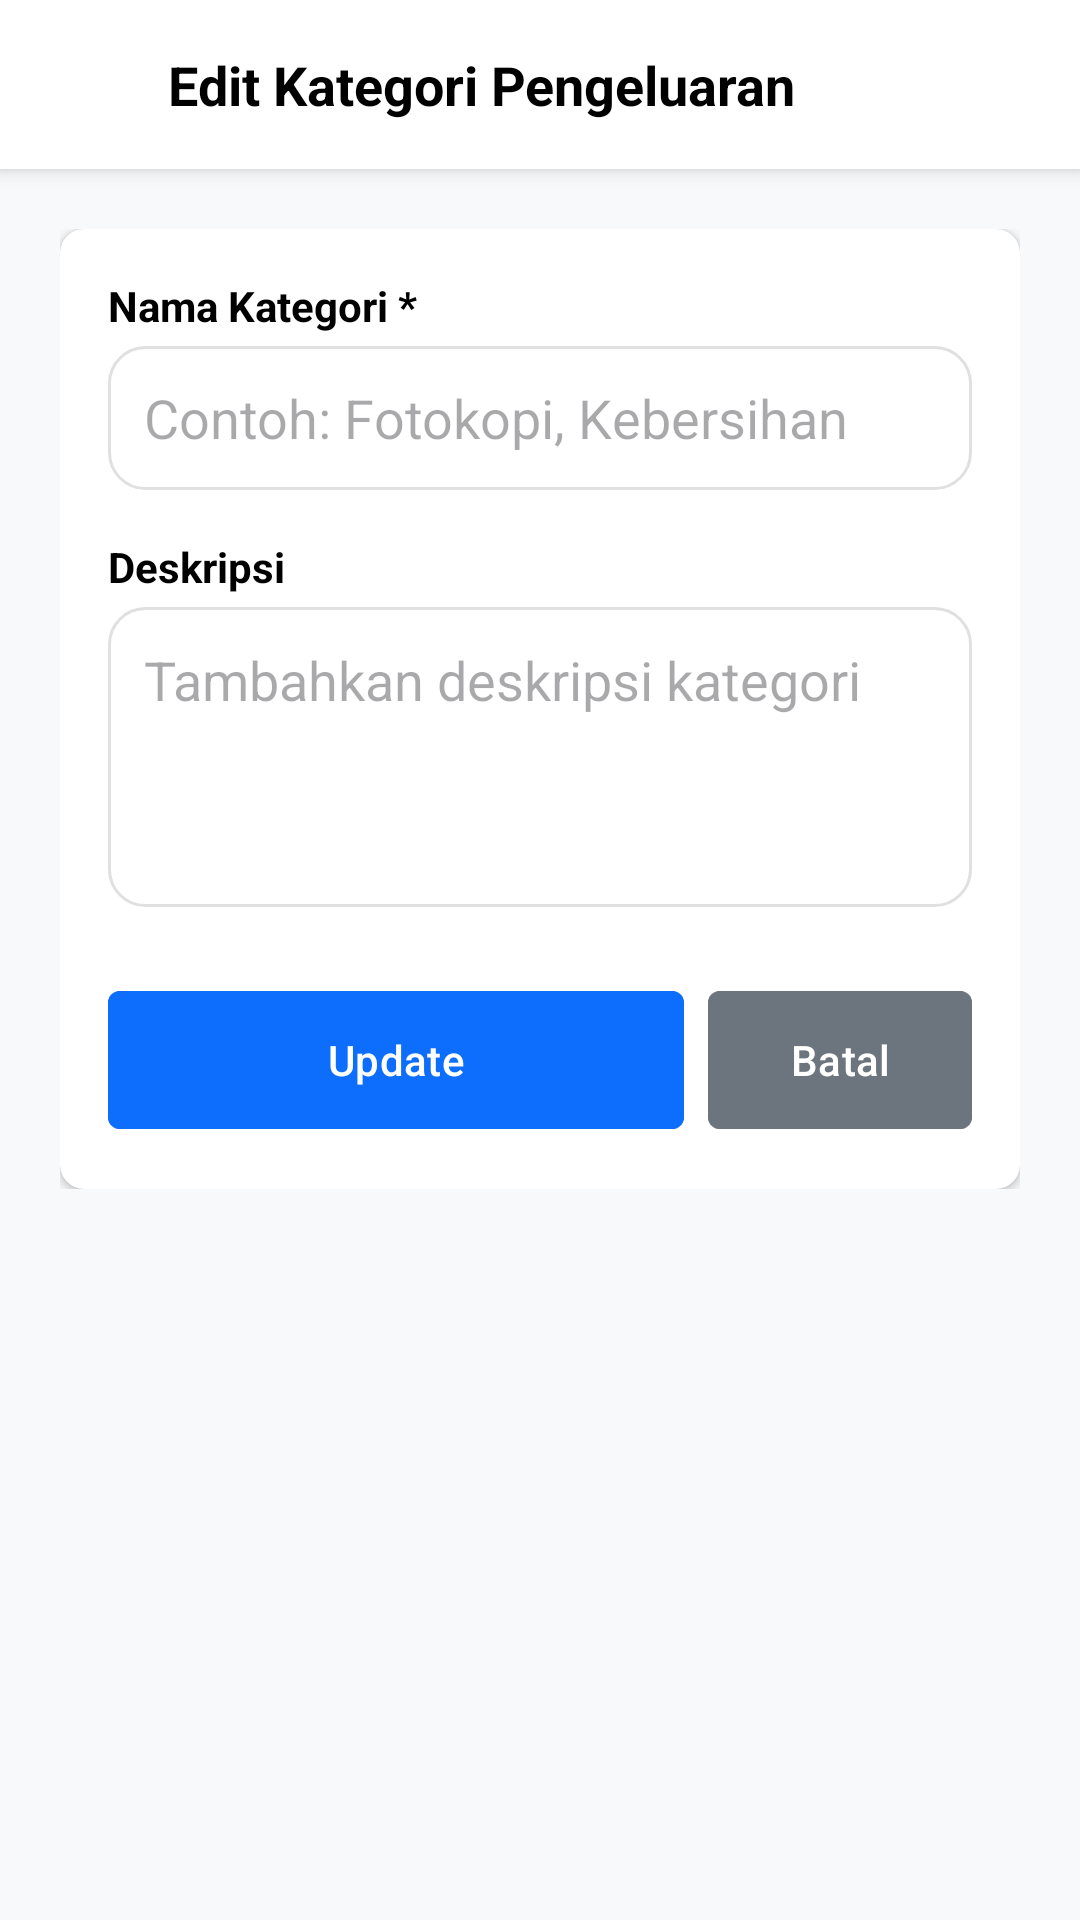

Reconstruct the res/layout file that produces this screen, plus the resources it refers to.
<!-- AndroidManifest.xml: application theme Theme.AplikasiKas -->
<!-- res/layout/activity_edit_expense_category.xml -->
<?xml version="1.0" encoding="utf-8"?>
<LinearLayout xmlns:android="http://schemas.android.com/apk/res/android"
    xmlns:app="http://schemas.android.com/apk/res-auto"
    android:layout_width="match_parent"
    android:layout_height="match_parent"
    android:orientation="vertical"
    android:background="#F8F9FA">

    
    <LinearLayout
        android:layout_width="match_parent"
        android:layout_height="wrap_content"
        android:background="@android:color/white"
        android:elevation="4dp"
        android:padding="16dp"
        android:gravity="center_vertical">

        <ImageView
            android:id="@+id/btnBack"
            android:layout_width="24dp"
            android:layout_height="24dp"
            android:src="@drawable/ic_menu"
            android:rotation="180"
            app:tint="@color/black" />

        <TextView
            android:layout_width="wrap_content"
            android:layout_height="wrap_content"
            android:layout_marginStart="16dp"
            android:text="Edit Kategori Pengeluaran"
            android:textColor="@color/black"
            android:textSize="18sp"
            android:textStyle="bold" />
    </LinearLayout>

    <ScrollView
        android:layout_width="match_parent"
        android:layout_height="match_parent">

        <LinearLayout
            android:layout_width="match_parent"
            android:layout_height="wrap_content"
            android:orientation="vertical"
            android:padding="20dp">

            <androidx.cardview.widget.CardView
                android:layout_width="match_parent"
                android:layout_height="wrap_content"
                app:cardCornerRadius="8dp"
                app:cardElevation="2dp">

                <LinearLayout
                    android:layout_width="match_parent"
                    android:layout_height="wrap_content"
                    android:orientation="vertical"
                    android:padding="16dp">

                    <TextView
                        android:layout_width="wrap_content"
                        android:layout_height="wrap_content"
                        android:text="Nama Kategori *"
                        android:textColor="@color/black"
                        android:textStyle="bold"
                        android:layout_marginBottom="4dp"/>

                    <EditText
                        android:id="@+id/etCategoryName"
                        android:layout_width="match_parent"
                        android:layout_height="48dp"
                        android:background="@drawable/bg_input_field"
                        android:hint="Contoh: Fotokopi, Kebersihan"
                        android:paddingHorizontal="12dp"
                        android:layout_marginBottom="16dp"
                        android:inputType="text"/>

                    <TextView
                        android:layout_width="wrap_content"
                        android:layout_height="wrap_content"
                        android:text="Deskripsi"
                        android:textColor="@color/black"
                        android:textStyle="bold"
                        android:layout_marginBottom="4dp"/>

                    <EditText
                        android:id="@+id/etCategoryDescription"
                        android:layout_width="match_parent"
                        android:layout_height="wrap_content"
                        android:minHeight="100dp"
                        android:background="@drawable/bg_input_field"
                        android:hint="Tambahkan deskripsi kategori"
                        android:padding="12dp"
                        android:gravity="top"
                        android:layout_marginBottom="24dp"
                        android:inputType="textMultiLine"/>

                    <LinearLayout
                        android:layout_width="match_parent"
                        android:layout_height="wrap_content"
                        android:orientation="horizontal">

                        <com.google.android.material.button.MaterialButton
                            android:id="@+id/btnUpdate"
                            android:layout_width="0dp"
                            android:layout_height="54dp"
                            android:layout_weight="1"
                            android:layout_marginEnd="8dp"
                            android:backgroundTint="#0D6EFD"
                            android:text="Update"
                            android:textAllCaps="false"
                            app:cornerRadius="4dp" />

                        <com.google.android.material.button.MaterialButton
                            android:id="@+id/btnCancel"
                            android:layout_width="wrap_content"
                            android:layout_height="54dp"
                            android:backgroundTint="#6C757D"
                            android:text="Batal"
                            android:textAllCaps="false"
                            app:cornerRadius="4dp" />
                    </LinearLayout>
                </LinearLayout>
            </androidx.cardview.widget.CardView>
        </LinearLayout>
    </ScrollView>
</LinearLayout>
<!-- resources referenced by this layout -->
<resources>
  <color name="black">#FF000000</color>
  <!-- drawable bg_input_field (drawable) -->
  <?xml version="1.0" encoding="utf-8"?>
  <shape xmlns:android="http://schemas.android.com/apk/res/android">
      <solid android:color="@android:color/white"/>
      <corners android:radius="12dp"/> <stroke android:width="1dp" android:color="@color/gray_stroke"/>
  </shape>
  <style name="Theme.AplikasiKas" parent="Base.Theme.AplikasiKas" />
  <color name="gray_stroke">#E0E0E0</color>
  <style name="Base.Theme.AplikasiKas" parent="Theme.Material3.DayNight.NoActionBar">
          
          
      </style>
</resources>
